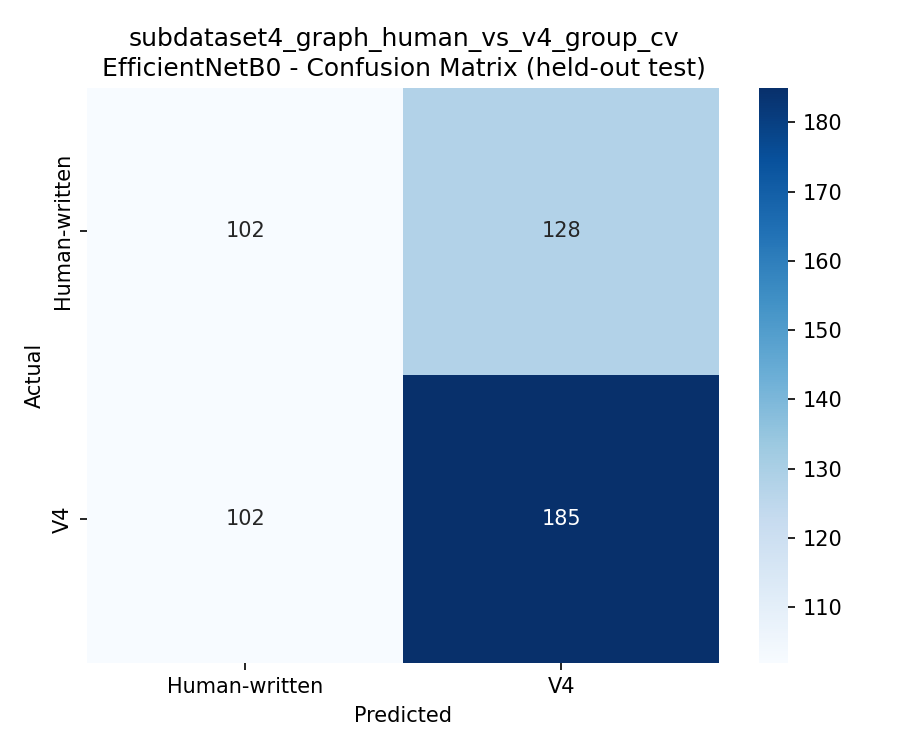

Source data for this figure (header and first rows):
, Human-written, V4
Human-written, 102, 128
V4, 102, 185
